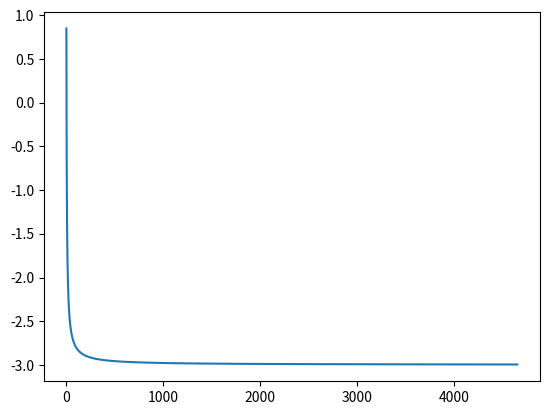

This chart was generated by the following Python code:
# -*- coding: utf-8 -*-
"""Untitled0.ipynb

Automatically generated by Colaboratory.

Original file is located at
    https://colab.research.google.com/<link-removed>
"""

x=2                #variable initialize
lr=0.046            #learning rate
precision=0.000001    #difference btw next and previous iteration
previous_step_size=1
max_iter=10000      #new var initialize
iter=0
gf=lambda x:(x+3)**2

gd=[]

while(precision < previous_step_size and iter < max_iter):
  prv=x
  x=x-lr*gf(prv)
  previous_step_size=abs(x-prv)
  iter+=1
  print("Iteration: ",iter,"Value: ",x)
  gd.append(x)

import matplotlib.pyplot as plt
plt.plot(gd)

